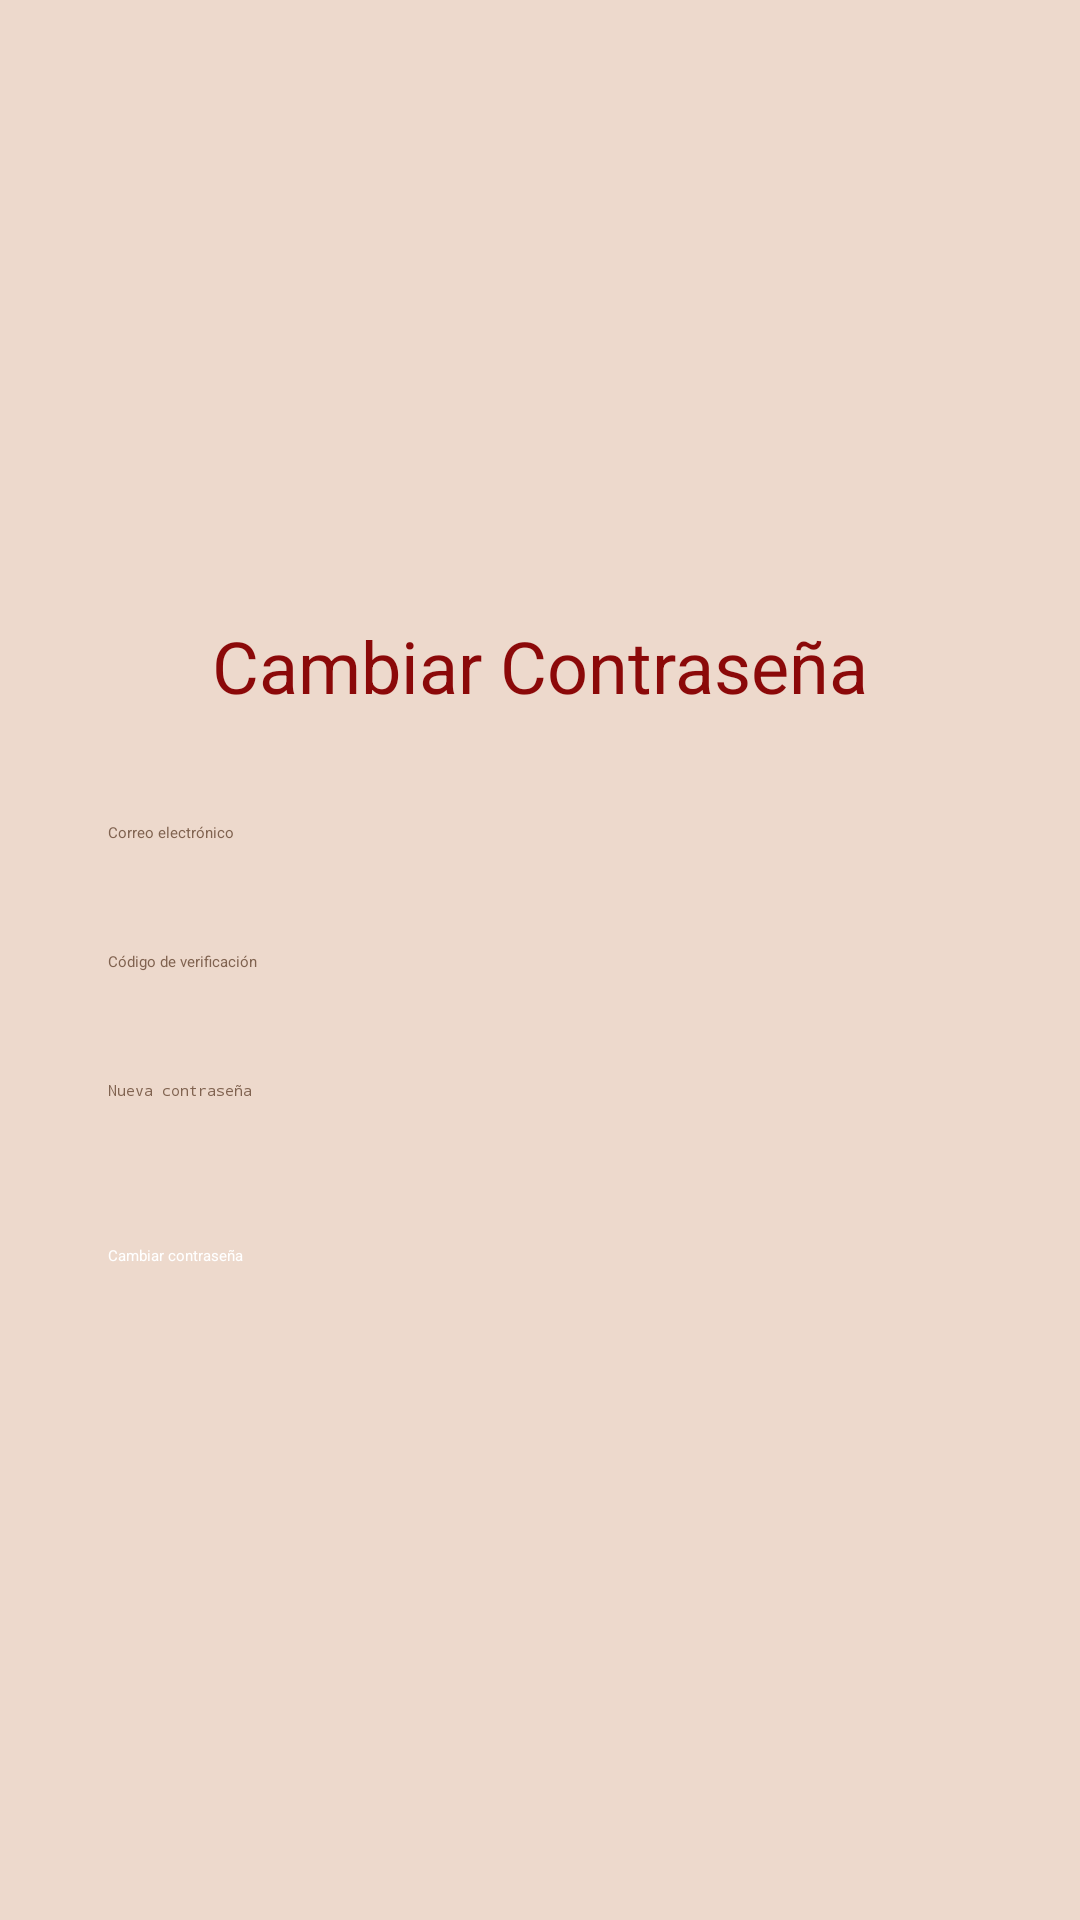

Reconstruct the res/layout file that produces this screen, plus the resources it refers to.
<!-- AndroidManifest.xml: application theme Theme.MyApp -->
<!-- res/layout/activity_change_password.xml -->
<?xml version="1.0" encoding="utf-8"?>
<LinearLayout xmlns:android="http://schemas.android.com/apk/res/android"
    android:id="@+id/changePasswordLayout"
    android:layout_width="match_parent"
    android:layout_height="match_parent"
    android:padding="24dp"
    android:orientation="vertical"
    android:gravity="center"
    android:background="@color/champagne_pink">

    <TextView
        android:layout_width="wrap_content"
        android:layout_height="wrap_content"
        android:text="Cambiar Contraseña"
        android:textSize="24sp"
        android:textColor="@color/dark_red"
        android:layout_marginBottom="24dp"/>

    <EditText
        android:id="@+id/emailEditText"
        android:layout_width="match_parent"
        android:layout_height="wrap_content"
        android:hint="Correo electrónico"
        android:inputType="textEmailAddress"
        android:background="@drawable/edit_text_bg"
        android:textColor="@color/coffee"
        android:padding="12dp"
        android:layout_marginBottom="12dp"/>

    <EditText
        android:id="@+id/codeEditText"
        android:layout_width="match_parent"
        android:layout_height="wrap_content"
        android:hint="Código de verificación"
        android:inputType="number"
        android:background="@drawable/edit_text_bg"
        android:textColor="@color/coffee"
        android:padding="12dp"
        android:layout_marginBottom="12dp"/>

    <EditText
        android:id="@+id/newPasswordEditText"
        android:layout_width="match_parent"
        android:layout_height="wrap_content"
        android:hint="Nueva contraseña"
        android:inputType="textPassword"
        android:background="@drawable/edit_text_bg"
        android:textColor="@color/coffee"
        android:padding="12dp"
        android:layout_marginBottom="24dp"/>

    <Button
        android:id="@+id/changePasswordButton"
        android:layout_width="match_parent"
        android:layout_height="wrap_content"
        android:text="Cambiar contraseña"
        android:backgroundTint="@color/engineering_orange"
        android:textColor="@android:color/white"
        android:padding="12dp"/>
</LinearLayout>
<!-- resources referenced by this layout -->
<resources>
  <color name="champagne_pink">#EDD9CC</color>
  <color name="coffee">#806350</color>
  <color name="dark_red">#8B0909</color>
  <color name="engineering_orange">#B20808</color>
  <!-- drawable edit_text_bg (drawable) -->
  <?xml version="1.0" encoding="utf-8"?>
  <selector xmlns:android="http://schemas.android.com/apk/res/android">
      <shape xmlns:android="http://schemas.android.com/apk/res/android"
          android:shape="rectangle">
          <solid android:color="#FFFFFF"/>
          <stroke android:width="1dp" android:color="#B8A597"/>
          <corners android:radius="12dp"/>
      </shape>
  
  </selector>
</resources>
